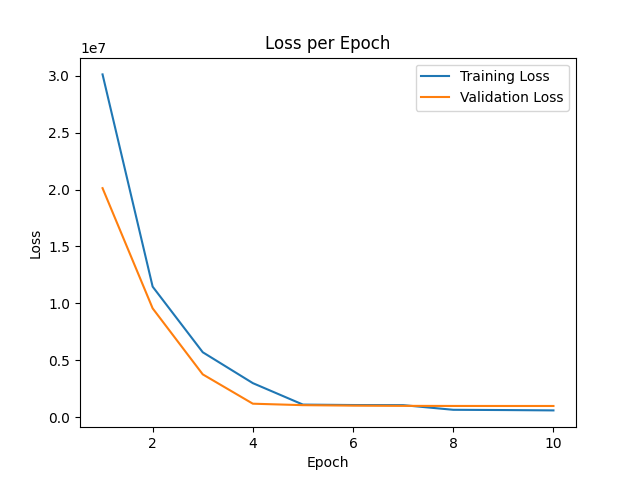

The table this chart was drawn from, first rows:
epoch, train_loss, val_loss
0, 2.4196198e+08, 5.4026584e+07
1, 3.011984e+07, 2.012512e+07
2, 1.1471103e+07, 9.564033e+06
3, 5.708208e+06, 3.7647505e+06
4, 2.9938965e+06, 1.187401e+06
5, 1.109139e+06, 1.0587978e+06
6, 1.0707482e+06, 1.01811725e+06
7, 1.0607865e+06, 997480
8, 651876, 989941
9, 629672, 987801
10, 598882, 987437
